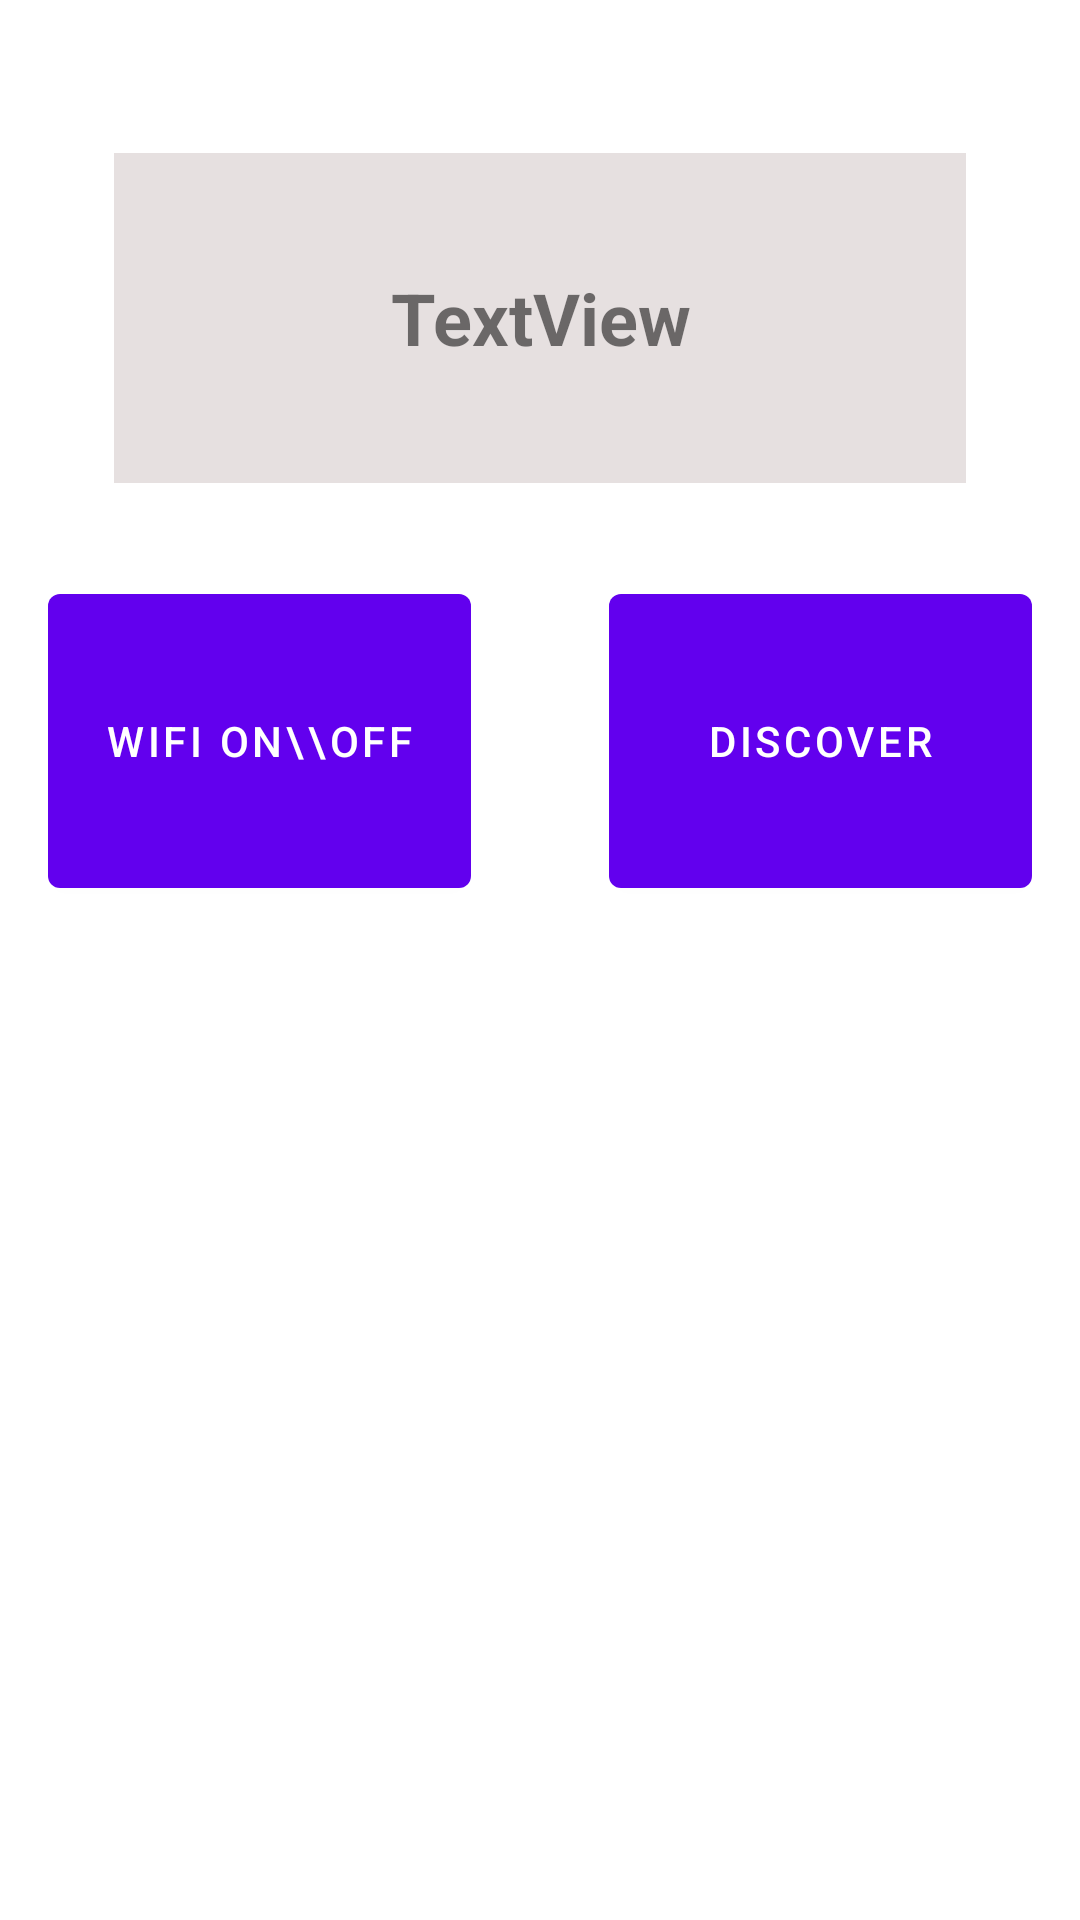

Layout XML and referenced resources for this Android screen:
<!-- AndroidManifest.xml: application theme Theme.DisasterMngmnt -->
<!-- res/layout/activity_main3.xml -->
<?xml version="1.0" encoding="utf-8"?>
<androidx.constraintlayout.widget.ConstraintLayout xmlns:android="http://schemas.android.com/apk/res/android"
    xmlns:app="http://schemas.android.com/apk/res-auto"
    xmlns:tools="http://schemas.android.com/tools"
    android:layout_width="match_parent"
    android:layout_height="match_parent"
    android:background="@drawable/bgi"
    tools:context=".MainActivity3">

    <Button
        android:id="@+id/button3"
        android:layout_width="0dp"
        android:layout_height="0dp"
        android:layout_marginStart="16dp"
        android:layout_marginEnd="46dp"
        android:text="WIFI ON\\OFF"
        app:layout_constraintBottom_toBottomOf="@+id/button4"
        app:layout_constraintEnd_toStartOf="@+id/button4"
        app:layout_constraintStart_toStartOf="parent"
        app:layout_constraintTop_toTopOf="@+id/button4" />

    <Button
        android:id="@+id/button4"
        android:layout_width="0dp"
        android:layout_height="0dp"
        android:layout_marginEnd="16dp"
        android:layout_marginBottom="21dp"
        android:text="DISCOVER"
        app:layout_constraintBottom_toTopOf="@+id/list"
        app:layout_constraintEnd_toEndOf="parent"
        app:layout_constraintStart_toEndOf="@+id/button3"
        app:layout_constraintTop_toBottomOf="@+id/textView2" />

    <ListView
        android:id="@+id/list"
        android:layout_width="match_parent"
        android:layout_height="282dp"
        android:layout_marginBottom="35dp"
        app:layout_constraintBottom_toBottomOf="parent"
        app:layout_constraintEnd_toEndOf="parent"
        app:layout_constraintStart_toStartOf="parent"
        app:layout_constraintTop_toBottomOf="@+id/button4" />

    <TextView
        android:id="@+id/textView2"
        android:layout_width="0dp"
        android:layout_height="0dp"
        android:layout_marginStart="38dp"
        android:layout_marginTop="51dp"
        android:layout_marginEnd="38dp"
        android:layout_marginBottom="31dp"
        android:background="#2C714A4A"
        android:gravity="center"
        android:text="TextView"
        android:textAlignment="center"
        android:textSize="24sp"
        android:textStyle="bold"
        app:layout_constraintBottom_toTopOf="@+id/button4"
        app:layout_constraintEnd_toEndOf="parent"
        app:layout_constraintStart_toStartOf="parent"
        app:layout_constraintTop_toTopOf="parent" />
</androidx.constraintlayout.widget.ConstraintLayout>
<!-- resources referenced by this layout -->
<resources>
  <style name="Theme.DisasterMngmnt" parent="Theme.MaterialComponents.DayNight.DarkActionBar">
          
          <item name="colorPrimary">@color/purple_500</item>
          <item name="colorPrimaryVariant">@color/purple_700</item>
          <item name="colorOnPrimary">@color/white</item>
          
          <item name="colorSecondary">@color/teal_200</item>
          <item name="colorSecondaryVariant">@color/teal_700</item>
          <item name="colorOnSecondary">@color/black</item>
          
          <item name="android:statusBarColor" tools:targetApi="l">?attr/colorPrimaryVariant</item>
          
      </style>
  <color name="purple_500">#FF6200EE</color>
  <color name="purple_700">#FF3700B3</color>
  <color name="white">#FFFFFFFF</color>
  <color name="teal_200">#FF03DAC5</color>
  <color name="teal_700">#FF018786</color>
  <color name="black">#FF000000</color>
</resources>
